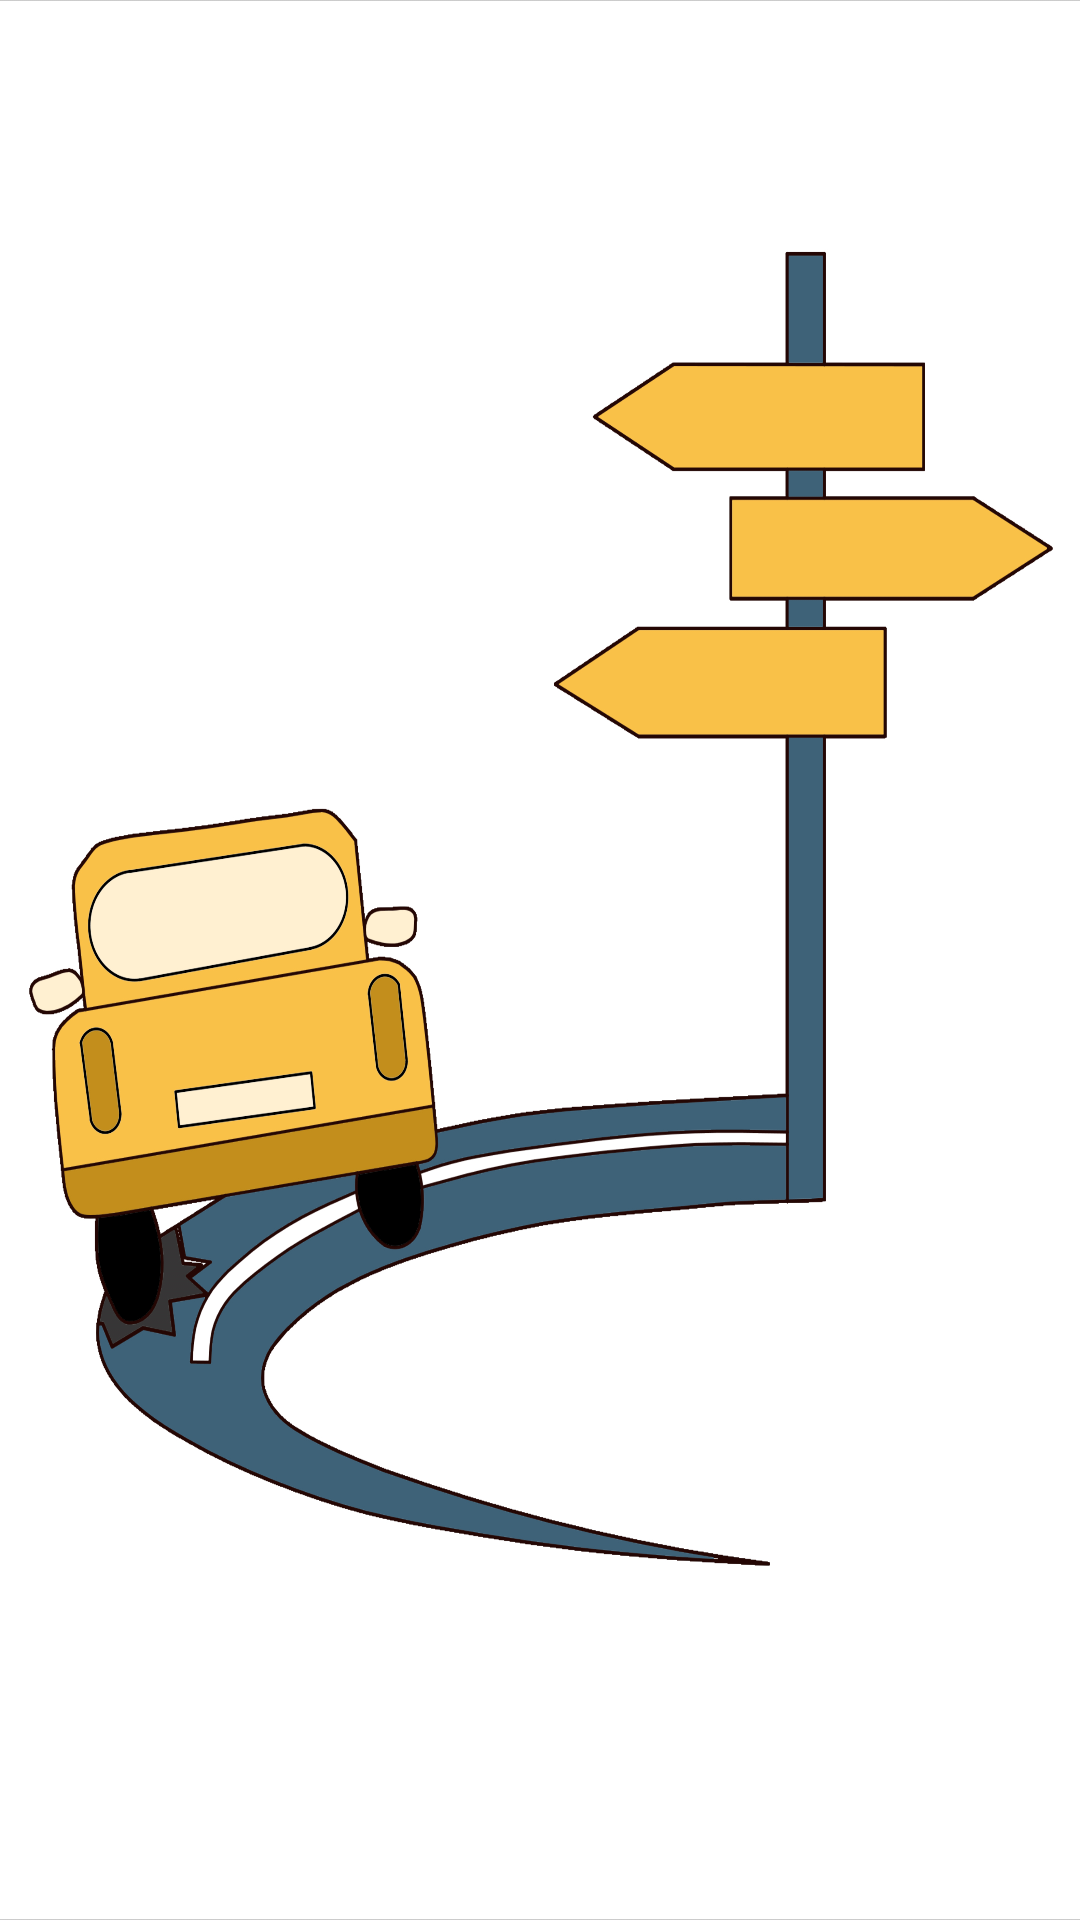

Reconstruct the res/layout file that produces this screen, plus the resources it refers to.
<!-- AndroidManifest.xml: application theme Theme.ProjectMobile -->
<!-- res/layout/activity_splash.xml -->
<?xml version="1.0" encoding="utf-8"?>
<LinearLayout xmlns:android="http://schemas.android.com/apk/res/android"
    xmlns:app="http://schemas.android.com/apk/res-auto"
    xmlns:tools="http://schemas.android.com/tools"
    android:id="@+id/main"
    android:layout_width="match_parent"
    android:layout_height="match_parent"
    tools:context=".SplashActivity"
    android:orientation="vertical"
    android:gravity="center"
    android:padding="20dp"
    android:background="@drawable/cl"
    android:scaleType="centerCrop">

</LinearLayout>
<!-- resources referenced by this layout -->
<resources>
  <!-- drawable cl: png bitmap (drawable, 962434 bytes) -->
  <style name="Theme.ProjectMobile" parent="Base.Theme.ProjectMobile" />
  <style name="Base.Theme.ProjectMobile" parent="Theme.Material3.DayNight.NoActionBar">
          
          
      </style>
</resources>
